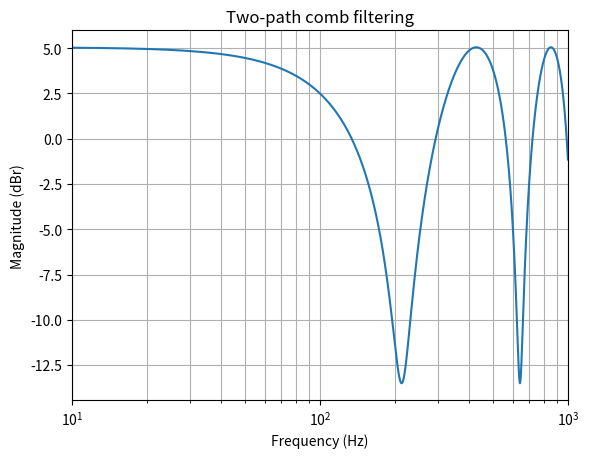

The matplotlib source for this figure:
# SPDX-License-Identifier: MIT
# SPDX-FileCopyrightText: 2026 Tobias Hienzsch
"""
Two-path comb filtering (single reflection) calculator.

Given direct path d1 and reflected path d2, the response magnitude is:
|H(f)| = sqrt(1 + r^2 + 2 r cos(2π f Δt + φ))
where:
  r   = A_reflected / A_direct (pressure amplitude ratio)
  Δt  = (d2 - d1) / c
  φ   = extra phase term; use φ=π for polarity inversion (180°)

Notch/peak frequencies:
- If φ = 0 (no inversion):
    notches: f = (2n+1)/(2Δt)
    peaks:   f = n/Δt
- If φ = π (inversion):
    notches: f = n/Δt
    peaks:   f = (2n+1)/(2Δt)
"""

from __future__ import annotations

import math
from dataclasses import dataclass
from typing import List, Tuple, Optional

try:
    import matplotlib.pyplot as plt
except Exception:
    plt = None


@dataclass
class CombResult:
    d1_m: float
    d2_m: float
    c_m_s: float
    delta_d_m: float
    delta_t_s: float
    spacing_hz: float
    r_linear: float
    reflection_db: float
    inversion: bool
    notches_hz: List[float]
    peaks_hz: List[float]
    h_min_lin: float
    h_max_lin: float
    h_min_db: float
    h_max_db: float
    peak_to_notch_db: float


def db_to_linear_amp(db: float) -> float:
    """Convert dB (amplitude/pressure) to linear amplitude ratio."""
    return 10.0 ** (db / 20.0)


def linear_amp_to_db(x: float, floor: float = 1e-12) -> float:
    """Convert linear amplitude to dB, with a floor to avoid log(0)."""
    x = max(abs(x), floor)
    return 20.0 * math.log10(x)


def generate_series(delta_t: float, f_max: float, inversion: bool) -> Tuple[List[float], List[float]]:
    """
    Generate notch and peak frequency lists up to f_max.
    """
    notches: List[float] = []
    peaks: List[float] = []

    if delta_t <= 0:
        return notches, peaks

    # Helper lambdas for the two cases
    if not inversion:
        def notch_fn(n): return (2 * n + 1) / (2.0 * delta_t)
        def peak_fn(n): return n / delta_t
    else:
        def notch_fn(n): return n / delta_t
        def peak_fn(n): return (2 * n + 1) / (2.0 * delta_t)

    # Notches: start at n=0 typically (except inversion case includes 0 Hz)
    n = 0
    while True:
        f = notch_fn(n)
        if f <= 0:
            n += 1
            continue
        if f > f_max:
            break
        notches.append(f)
        n += 1

    # Peaks: include n=1.. for printing (n=0 is DC)
    n = 1
    while True:
        f = peak_fn(n)
        if f <= 0:
            n += 1
            continue
        if f > f_max:
            break
        peaks.append(f)
        n += 1

    return notches, peaks


def magnitude_response(f_hz: float, r: float, delta_t: float, inversion: bool) -> float:
    """
    |H(f)| = sqrt(1 + r^2 + 2 r cos(2π f Δt + φ))
    φ = 0   no inversion
    φ = π   inversion
    """
    phi = math.pi if inversion else 0.0
    return math.sqrt(1.0 + r * r + 2.0 * r * math.cos(2.0 * math.pi * f_hz * delta_t + phi))


def compute_comb(
    d1_m: float = 3.0,
    d2_m: float = 7.0,
    c_m_s: float = 343.0,
    reflection_db: float = -6.0,
    inversion: bool = False,
    f_max: float = 1000.0,
) -> CombResult:
    """
    Compute key comb filtering quantities.
    reflection_db is amplitude/pressure dB relative to direct (e.g., -6 dB => r≈0.5).
    """
    delta_d = d2_m - d1_m
    if delta_d <= 0:
        raise ValueError('Reflected path must be longer than direct path (d2_m > d1_m).')

    delta_t = delta_d / c_m_s
    spacing = 1.0 / delta_t

    r = db_to_linear_amp(reflection_db)

    notches, peaks = generate_series(delta_t=delta_t, f_max=f_max, inversion=inversion)

    # Global min/max for simple two-path model:
    # |H|min = |1 - r| (no inversion) or |1 - r| still holds at the destructive condition,
    # |H|max = 1 + r
    # (These remain true even with inversion; inversion just shifts where they occur.)
    h_min = abs(1.0 - r)
    h_max = 1.0 + r

    h_min_db = linear_amp_to_db(h_min)
    h_max_db = linear_amp_to_db(h_max)
    peak_to_notch_db = h_max_db - h_min_db

    return CombResult(
        d1_m=d1_m,
        d2_m=d2_m,
        c_m_s=c_m_s,
        delta_d_m=delta_d,
        delta_t_s=delta_t,
        spacing_hz=spacing,
        r_linear=r,
        reflection_db=reflection_db,
        inversion=inversion,
        notches_hz=notches,
        peaks_hz=peaks,
        h_min_lin=h_min,
        h_max_lin=h_max,
        h_min_db=h_min_db,
        h_max_db=h_max_db,
        peak_to_notch_db=peak_to_notch_db,
    )


def main() -> None:
    # --- User-configurable inputs ---
    d1_m = 3.000
    d2_m = 3.803
    c_m_s = 343.0          # speed of sound (m/s); adjust for temperature if desired
    absorption_db = 0.0   # amplitude/pressure dB of reflection relative to direct
    inversion = False      # True if reflection is polarity-inverted (adds 180°)
    f_max = 1000.0         # list notches/peaks up to this frequency
    do_plot = True         # set False to skip plotting
    distance_attenuation = 20*math.log10(d1_m/d2_m)
    reflection_db = distance_attenuation+absorption_db
    # --------------------------------

    res = compute_comb(
        d1_m=d1_m,
        d2_m=d2_m,
        c_m_s=c_m_s,
        reflection_db=reflection_db,
        inversion=inversion,
        f_max=f_max,
    )

    print('=== Two-path comb filter ===')
    print(f"Direct path:          {res.d1_m:.3f} m")
    print(f"Reflected path:       {res.d2_m:.3f} m")
    print(f"Path diff Δd:         {res.delta_d_m:.3f} m")
    print(f"Delay Δt:             {res.delta_t_s*1000:.3f} ms")
    print(f"Comb spacing:         {res.spacing_hz:.3f} Hz (1/Δt)")
    print(f"Distance attenuation: {distance_attenuation} dB")
    print(f"Absorption:           {absorption_db} dB")
    print(f"Reflection level:     {res.reflection_db:.2f} dB  (r = {res.r_linear:.4f} linear amp)")
    print(f"Inversion:            {res.inversion}")
    print()
    print('Expected extrema (ideal two-path model):')
    print(f"  Min |H|: {res.h_min_lin:.6f}  ({res.h_min_db:.2f} dB)")
    print(f"  Max |H|: {res.h_max_lin:.6f}  ({res.h_max_db:.2f} dB)")
    print(f"  Peak-to-notch range: {res.peak_to_notch_db:.2f} dB")
    print()

    def fmt_list(name: str, freqs: List[float], limit: int = 20) -> None:
        print(f"{name} (Hz) up to {f_max:.0f} Hz:")
        shown = freqs[:limit]
        print('  ' + ', '.join(f"{f:.1f}" for f in shown) + (' ...' if len(freqs) > limit else ''))
        print()

    fmt_list('Notches', res.notches_hz)
    fmt_list('Peaks', res.peaks_hz)

    # Optional plot
    if do_plot:
        if plt is None:
            print('matplotlib not available; skipping plot.')
            return

        n_points = 4000
        f = [i * (f_max / n_points) for i in range(n_points + 1)]
        mag = [magnitude_response(fi, res.r_linear, res.delta_t_s, res.inversion) for fi in f]
        mag_db = [linear_amp_to_db(m) for m in mag]

        plt.figure()
        plt.semilogx(f, mag_db)
        plt.xlim(10, f_max)
        plt.xlabel('Frequency (Hz)')
        plt.ylabel('Magnitude (dBr)')
        plt.title('Two-path comb filtering')
        plt.grid(which='both')
        plt.show()


if __name__ == '__main__':
    main()
